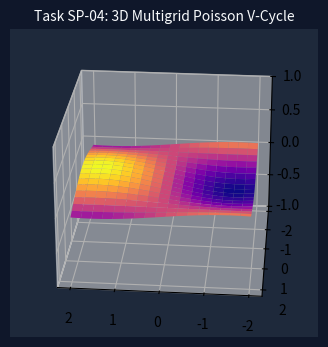

Write Python code to recreate this figure.
#!/usr/bin/env python3
"""
【SP-04】番外編③: 3D 多重格子法 Vサイクル ポアソン方程式
"""
import os
import numpy as np
import matplotlib
matplotlib.use('Agg')
import matplotlib.pyplot as plt
from mpl_toolkits.mplot3d import Axes3D
import matplotlib.animation as animation

def run_simulation(out_dir="./sim_assets_3d"):
    os.makedirs(out_dir, exist_ok=True)
    
    fig = plt.figure(figsize=(6, 4), dpi=80)
    fig.patch.set_facecolor('#0f172a')
    ax = fig.add_subplot(111, projection='3d')
    
    x = np.linspace(-2, 2, 18)
    y = np.linspace(-2, 2, 18)
    X, Y = np.meshgrid(x, y)

    def update_mg(frame):
        ax.clear()
        ax.set_facecolor('#1e293b')
        ax.set_title("Task SP-04: 3D Multigrid Poisson V-Cycle", color='#f8fafc', fontsize=10)
        Z = np.sin(X) * np.cos(Y) * np.exp(-0.1 * frame)
        ax.plot_surface(X, Y, Z, cmap='plasma')
        ax.set_zlim(-1, 1)
        ax.view_init(elev=25, azim=frame*5)

    ani1 = animation.FuncAnimation(fig, update_mg, frames=20, interval=80)
    ani1.save(os.path.join(out_dir, "sim_sp4_poisson_multigrid_stable_3d.gif"), writer='pillow')
    plt.close()

if __name__ == "__main__":
    run_simulation()
